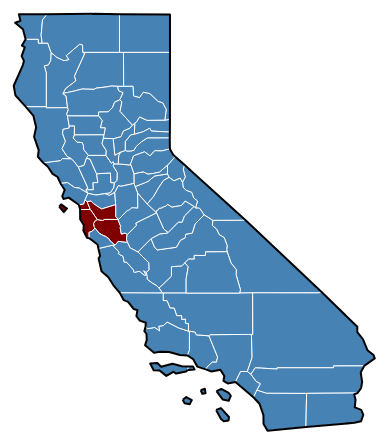
D3 v3 page, settled after 360 driven frames (6 s of simulated time); the page loaded 1 data file(s).



	var width = 650,
		height = 600;

	var  projection = d3.geo.mercator()
			.scale(1000 * 2)
			.center([-120, 36])
			.translate([width/2, height/2]);

	//var projection = d3.geo.albersUsa() //works but tried another method above
	//	.scale(2500)
	//	.translate([1000, 360]);

	var path = d3.geo.path()
		.projection(projection);

	var svg = d3.select("#map").append("svg")
		.attr("width", width)
		.attr("height", height);

	d3.json("caCountiesTopoSimple.json", function(error, ca){
		//console.log(ca.objects.caCounties); //for navigating the data in the console

		svg.append("path")
			.datum(topojson.feature(ca, ca.objects.subunits))
			.attr("class", "land")
			.attr("d", path);

		//bind feature data to the map
		svg.selectAll(".subunit")
			  .data(topojson.feature(ca, ca.objects.subunits).features)
			.enter().append("path")
			.attr("class", function(d) { return "subunit " + d.properties.name; })
			.attr("d", path)
			.on("mouseover", function(d){ //tooltip
				div.transition()
					.duration(200)
					.style("opacity", .9);
				div.html(d.properties.fullName)
					.style("left", (d3.event.pageX) + 10 + "px")
					.style("top", (d3.event.pageY - 30) + "px"); 
			})
			.on("mouseout", function(d) { 
				div.transition()
					.duration(500)
					.style("opacity", 0.0);
			});

		//exterior border
		svg.append("path")
			.datum(topojson.mesh(ca, ca.objects.subunits, function(a, b) { return a === b;}))
			.attr("d", path)
			.attr("class", "exterior-boundary");

		//tooltop declaration
		var div = d3.select("#map").append("div")
			.attr("class", "tooltip")
			.style("opacity", 0);
	});

	//36.980106, -119.317593


### data: caCountiesTopoSimple.json
{
 "type": "Topology",
 "objects": {
  "subunits": {
   "type": "GeometryCollection",
   "geometries": [
    "{... 4 keys}",
    "{... 4 keys}",
    "{... 4 keys}",
    "{... 4 keys}",
    "{... 4 keys}",
    "{... 4 keys}",
    "{... 4 keys}",
    "{... 4 keys}",
    "... 50 more items"
   ]
  }
 },
 "arcs": [
  [
   [
    4188,
    7570
   ],
   [
    140,
    16
   ]
  ],
  [
   [
    4328,
    7586
   ],
   [
    -2,
    -292
   ]
  ],
  [
   [
    4326,
    7294
   ],
   [
    -70,
    0
   ]
  ],
  [
   [
    4256,
    7294
   ],
   [
    0,
    0
   ]
  ],
  [
   [
    4256,
    7294
   ],
   [
    -442,
    20
   ]
  ],
  [
   [
    3814,
    7314
   ],
   [
    0,
    0
   ]
  ],
  [
   [
    3814,
    7314
   ],
   [
    -41,
    61
   ]
  ],
  [
   [
    3773,
    7375
   ],
   [
    0,
    1
   ]
  ],
  "... 481 more items"
 ],
 "transform": {
  "scale": [
   0.001035,
   0.0009482
  ],
  "translate": [
   -124.5,
   32.53
  ]
 }
}